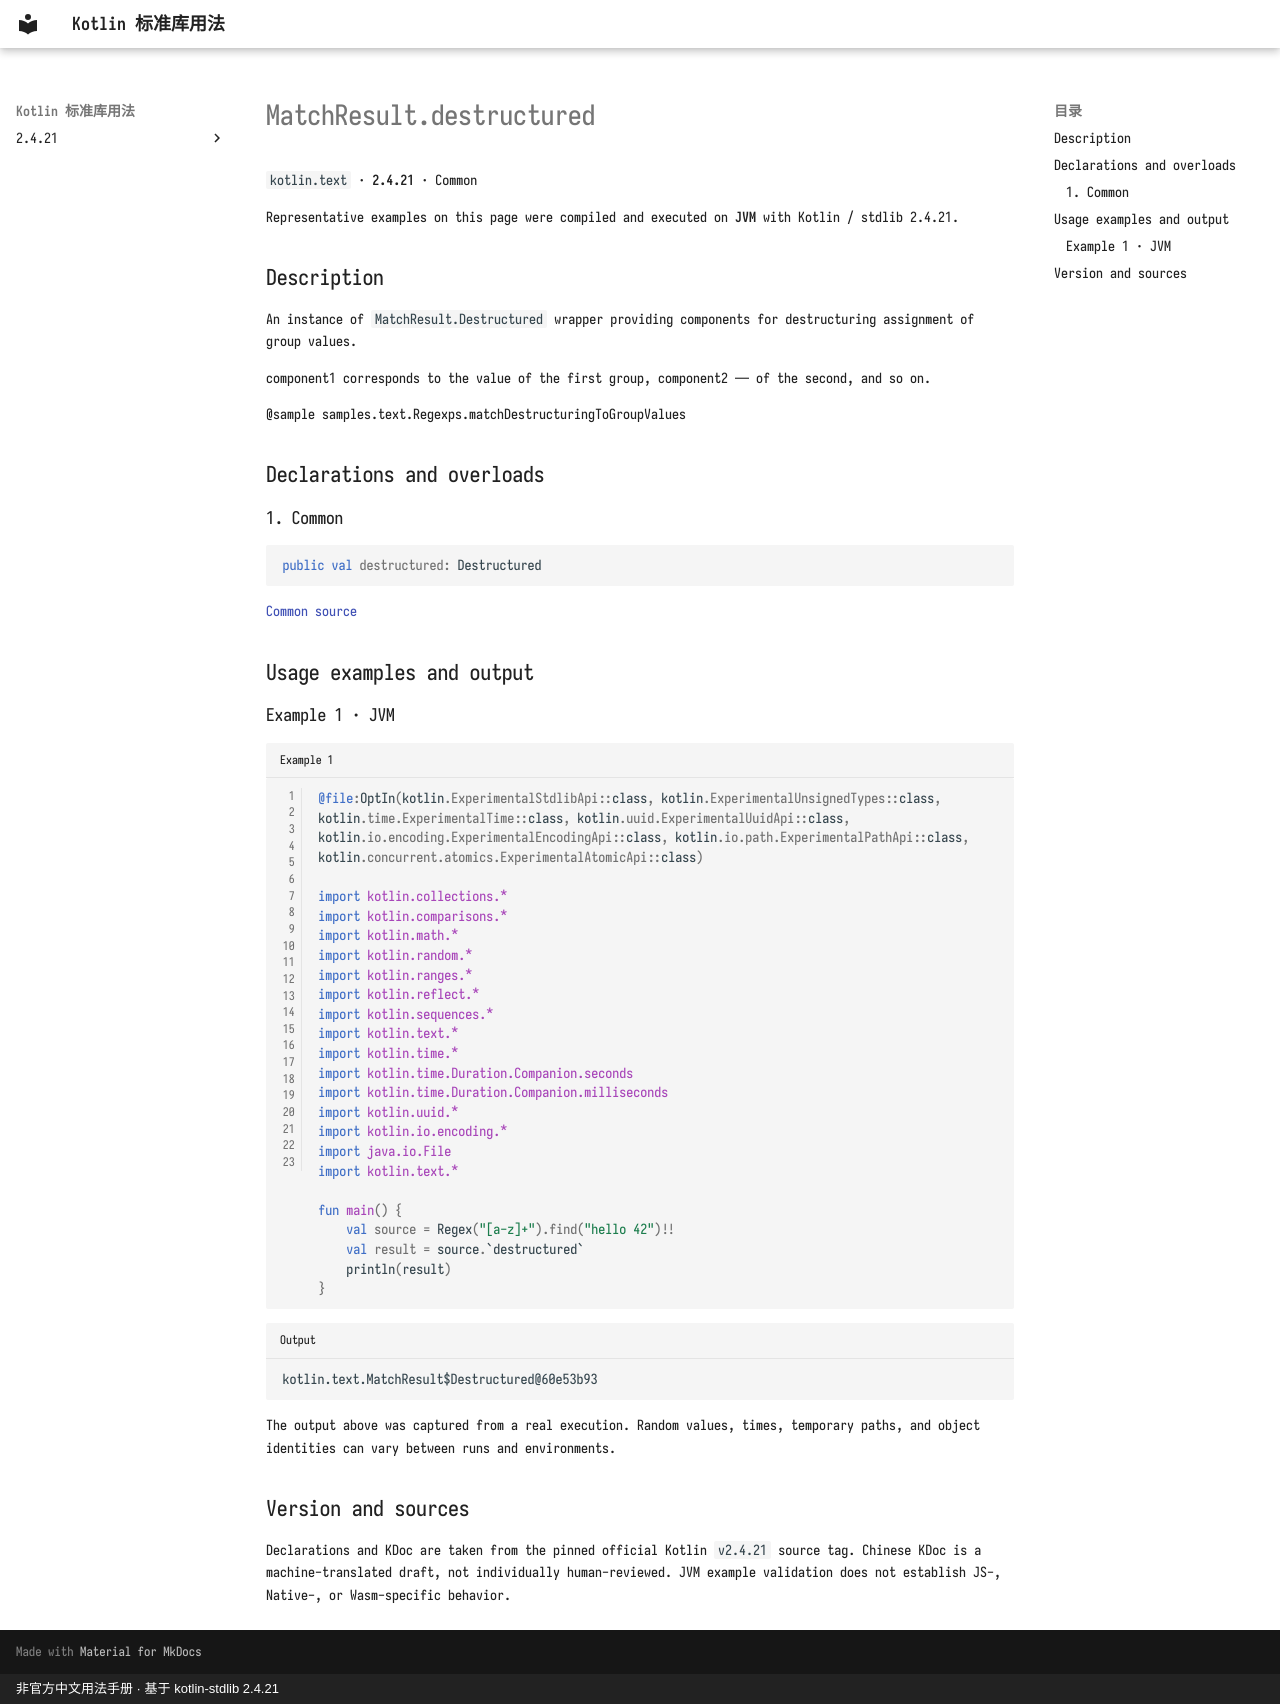

repository: oooooooko/kotlin-stdlib-docs · page: en/api/kotlin.text/matchresult-destructured--57b32c6d/index.html · generator: mkdocs · copyright: 非官方中文用法手册 · 基于 kotlin-stdlib 2.4.21

# MatchResult.destructured

`kotlin.text` · **2.4.21** · Common

Representative examples on this page were compiled and executed on **JVM** with Kotlin / stdlib 2.4.21.

## Description

An instance of `MatchResult.Destructured` wrapper providing components for destructuring assignment of group values.

component1 corresponds to the value of the first group, component2 — of the second, and so on.

@sample samples.text.Regexps.matchDestructuringToGroupValues

## Declarations and overloads

### 1. Common

```kotlin
public val destructured: Destructured
```

[Common source](https://github.com/JetBrains/kotlin/blob/v2.4.21/libraries/stdlib/src/kotlin/text/regex/MatchResult.kt#L73)

## Usage examples and output

### Example 1 · JVM

```kotlin title="Example 1" linenums="1"
@file:OptIn(kotlin.ExperimentalStdlibApi::class, kotlin.ExperimentalUnsignedTypes::class, kotlin.time.ExperimentalTime::class, kotlin.uuid.ExperimentalUuidApi::class, kotlin.io.encoding.ExperimentalEncodingApi::class, kotlin.io.path.ExperimentalPathApi::class, kotlin.concurrent.atomics.ExperimentalAtomicApi::class)

import kotlin.collections.*
import kotlin.comparisons.*
import kotlin.math.*
import kotlin.random.*
import kotlin.ranges.*
import kotlin.reflect.*
import kotlin.sequences.*
import kotlin.text.*
import kotlin.time.*
import kotlin.time.Duration.Companion.seconds
import kotlin.time.Duration.Companion.milliseconds
import kotlin.uuid.*
import kotlin.io.encoding.*
import java.io.File
import kotlin.text.*

fun main() {
    val source = Regex("[a-z]+").find("hello 42")!!
    val result = source.`destructured`
    println(result)
}
```

```text title="Output"
kotlin.text.MatchResult$Destructured@60e53b93
```

The output above was captured from a real execution. Random values, times, temporary paths, and object identities can vary between runs and environments.

## Version and sources

Declarations and KDoc are taken from the pinned official Kotlin `v2.4.21` source tag. Chinese KDoc is a machine-translated draft, not individually human-reviewed. JVM example validation does not establish JS-, Native-, or Wasm-specific behavior.
